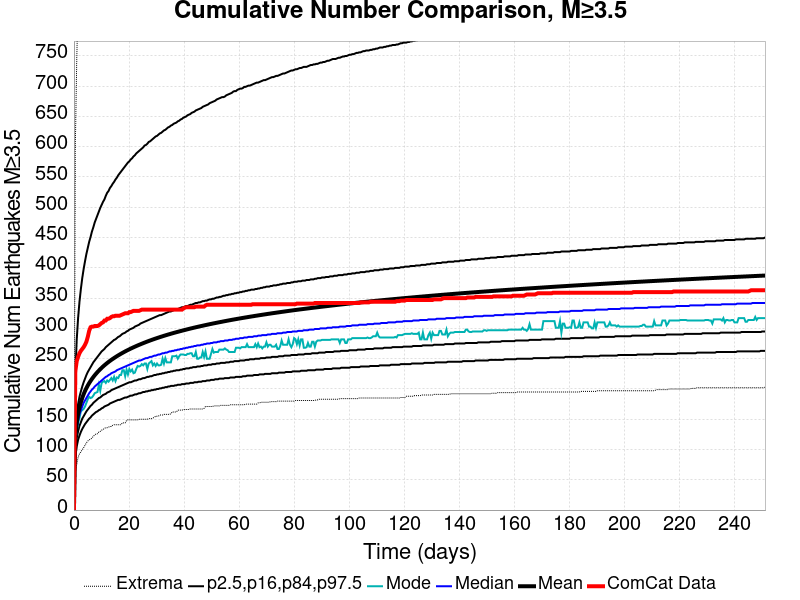

The data file committed next to this chart (first rows):
Time (days), ComCat Data, Simulation Mean, Simulation Median, Simulation Mode, Simulation Minimum, Simulation Maximum, 2.5 %-ile, 16 %-ile, 84 %-ile, 97.5 %-ile
0.0, 0.0, 0.0, 0.0, 0.0, 0.0, 0.0, 0.0, 0.0, 0.0, 0.0
0.5032, 229.0, 120.6, 114.0, 112.0, 66.0, 601.0, 88.0, 100.0, 133.0, 222.0
1.006, 246.0, 144.2, 135.0, 131.0, 75.0, 740.0, 105.0, 119.0, 159.0, 281.0
1.51, 253.0, 158.8, 148.0, 143.0, 87.0, 846.0, 116.0, 130.0, 175.0, 317.0
2.013, 259.0, 169.5, 158.0, 152.0, 93.0, 923.0, 123.0, 139.0, 187.0, 344.0
2.516, 263.0, 178.1, 165.0, 163.0, 96.0, 972.0, 129.0, 145.0, 196.0, 365.0
3.019, 266.0, 185.2, 171.0, 165.0, 100.0, 997.0, 134.0, 151.0, 204.0, 383.0
3.523, 269.0, 191.3, 177.0, 167.0, 103.0, 1035, 138.0, 155.0, 211.0, 398.0
4.026, 273.0, 196.7, 181.0, 171.0, 107.0, 1062, 142.0, 159.0, 217.0, 411.0
4.529, 278.0, 201.4, 185.0, 177.0, 111.0, 1077, 145.0, 163.0, 223.0, 423.0
5.032, 286.0, 205.7, 189.0, 183.0, 114.0, 1102, 148.0, 166.0, 228.0, 433.0
5.535, 296.0, 209.6, 193.0, 187.0, 116.0, 1123, 151.0, 169.0, 232.0, 443.0
6.039, 302.0, 213.2, 196.0, 185.0, 117.0, 1137, 153.0, 172.0, 236.0, 451.0
6.542, 303.0, 216.6, 199.0, 186.0, 119.0, 1162, 156.0, 174.0, 240.0, 460.0
7.045, 303.0, 219.7, 201.0, 189.0, 122.0, 1174, 158.0, 177.0, 244.0, 467.0
7.548, 304.0, 222.6, 204.0, 193.0, 124.0, 1185, 160.0, 179.0, 247.0, 475.0
8.052, 304.0, 225.3, 206.0, 194.0, 126.0, 1201, 162.0, 181.0, 250.0, 481.0
8.555, 304.0, 227.9, 208.0, 195.0, 126.0, 1215, 163.0, 183.0, 253.0, 487.0
9.058, 305.0, 230.3, 210.0, 207.0, 129.0, 1229, 165.0, 185.0, 256.0, 493.0
9.561, 307.0, 232.7, 212.0, 197.0, 130.0, 1247, 166.0, 186.0, 259.0, 499.0
10.06, 309.0, 234.9, 214.0, 210.0, 132.0, 1260, 168.0, 188.0, 262.0, 504.0
10.57, 310.0, 237, 216.0, 212.0, 133.0, 1285, 169.0, 190.0, 264.0, 509.0
11.07, 313.0, 239.1, 218.0, 213.0, 135.0, 1308, 171.0, 191.0, 266.0, 513.0
11.57, 313.0, 241, 220.0, 210.0, 136.0, 1316, 172.0, 192.0, 269.0, 519.0
12.08, 316.0, 242.8, 221.0, 214.0, 136.0, 1320, 173.0, 194.0, 271.0, 524.0
12.58, 316.0, 244.6, 223.0, 212.0, 137.0, 1328, 174.0, 195.0, 273.0, 527.0
13.08, 317.0, 246.4, 224.0, 215.0, 138.0, 1358, 176.0, 196.0, 275.0, 532.0
13.59, 319.0, 248, 226.0, 218.0, 138.0, 1384, 177.0, 198.0, 277.0, 535.0
14.09, 320.0, 249.6, 227.0, 214.0, 140.0, 1410, 178.0, 199.0, 279.0, 539.0
14.59, 320.0, 251.1, 228.0, 220.0, 141.0, 1423, 179.0, 200.0, 281.0, 542.0
15.1, 321.0, 252.6, 229.0, 213.0, 141.0, 1439, 180.0, 201.0, 282.0, 546.0
15.6, 321.0, 254.1, 231.0, 219.0, 141.0, 1450, 181.0, 202.0, 284.0, 549.0
16.1, 321.0, 255.5, 232.0, 218.0, 141.0, 1459, 182.0, 203.0, 286.0, 553.0
16.61, 321.0, 256.9, 233.0, 223.0, 141.0, 1470, 182.0, 204.0, 287.0, 556.0
17.11, 322.0, 258.2, 234.0, 223.0, 141.0, 1475, 183.0, 205.0, 289.0, 559.0
17.61, 323.0, 259.5, 235.0, 231.0, 144.0, 1479, 184.0, 206.0, 291.0, 562.0
18.12, 324.0, 260.8, 236.0, 231.0, 144.0, 1485, 185.0, 207.0, 292.0, 565.0
18.62, 325.0, 262, 237.0, 221.0, 144.0, 1489, 186.0, 208.0, 293.0, 568.0
19.12, 325.0, 263.2, 238.0, 232.0, 148.0, 1492, 186.0, 209.0, 295.0, 571.0
19.63, 325.0, 264.4, 239.0, 224.0, 149.0, 1496, 187.0, 210.0, 296.0, 574.0
20.13, 327.0, 265.5, 240.0, 233.0, 149.0, 1499, 188.0, 211.0, 298.0, 576.0
20.63, 327.0, 266.6, 241.0, 229.0, 149.0, 1503, 189.0, 211.0, 299.0, 579.0
21.14, 328.0, 267.7, 242.0, 232.0, 149.0, 1507, 189.0, 212.0, 300.0, 581.0
21.64, 329.0, 268.8, 243.0, 226.0, 149.0, 1519, 190.0, 213.0, 301.0, 584.0
22.14, 329.0, 269.8, 244.0, 227.0, 149.0, 1522, 191.0, 214.0, 303.0, 586.0
22.64, 329.0, 270.8, 245.0, 233.0, 149.0, 1528, 191.0, 214.0, 304.0, 589.0
23.15, 329.0, 271.8, 246.0, 238.0, 149.0, 1534, 192.0, 215.0, 305.0, 591.0
23.65, 329.0, 272.8, 247.0, 237.0, 150.0, 1541, 193.0, 216.0, 306.0, 593.0
24.15, 330.0, 273.8, 247.0, 238.0, 150.0, 1543, 193.0, 216.0, 308.0, 595.0
24.66, 331.0, 274.7, 248.0, 241.0, 150.0, 1546, 194.0, 217.0, 309.0, 597.0
25.16, 331.0, 275.6, 249.0, 239.0, 150.0, 1547, 195.0, 218.0, 310.0, 599.0
25.66, 331.0, 276.5, 250.0, 242.0, 150.0, 1549, 195.0, 218.0, 311.0, 602.0
26.17, 331.0, 277.5, 251.0, 242.0, 150.0, 1554, 196.0, 219.0, 312.0, 603.0
26.67, 331.0, 278.3, 251.0, 233.0, 150.0, 1557, 196.0, 220.0, 313.0, 605.0
27.17, 331.0, 279.2, 252.0, 242.0, 151.0, 1560, 197.0, 220.0, 314.0, 608.0
27.68, 331.0, 280.1, 253.0, 244.0, 151.0, 1565, 197.0, 221.0, 315.0, 609.0
28.18, 331.0, 280.9, 253.0, 246.0, 151.0, 1568, 198.0, 221.0, 316.0, 611.0
28.68, 331.0, 281.7, 254.0, 239.0, 152.0, 1570, 198.0, 222.0, 317.0, 613.0
29.19, 331.0, 282.5, 255.0, 242.0, 153.0, 1573, 199.0, 223.0, 318.0, 615.0
29.69, 331.0, 283.3, 255.0, 238.0, 155.0, 1575, 199.0, 223.0, 319.0, 617.0
... 440 more rows
